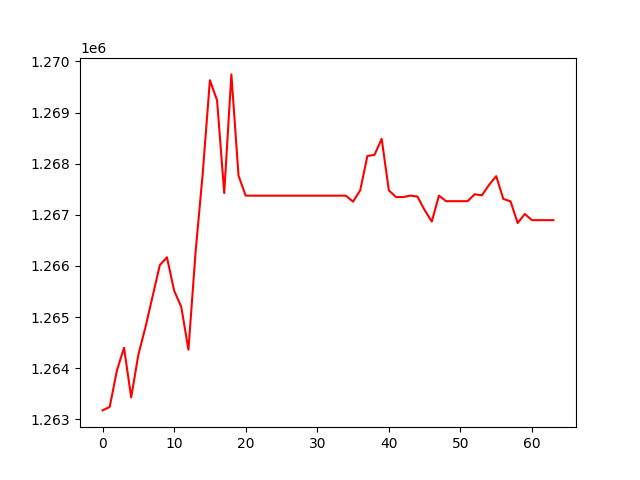

The table this chart was drawn from, first rows:
, 0
0, 1263173
1, 1263240
2, 1263950
3, 1264399
4, 1263427
5, 1264260
6, 1264804
7, 1265411
8, 1266016
9, 1266169
10, 1265517
11, 1265197
12, 1264361
13, 1266276
14, 1267818
15, 1269633
16, 1269240
17, 1267426
18, 1269747
19, 1267765
20, 1267375
21, 1267375
22, 1267375
23, 1267375
24, 1267375
25, 1267375
26, 1267375
27, 1267375
28, 1267375
29, 1267375
30, 1267375
31, 1267375
32, 1267375
33, 1267375
34, 1267375
35, 1267257
36, 1267480
37, 1268149
38, 1268174
39, 1268487
40, 1267479
41, 1267347
42, 1267347
43, 1267376
44, 1267357
45, 1267093
46, 1266869
47, 1267376
48, 1267267
49, 1267267
50, 1267267
51, 1267267
52, 1267402
53, 1267382
54, 1267585
55, 1267756
56, 1267310
57, 1267265
58, 1266839
59, 1267016
... 4 more rows
